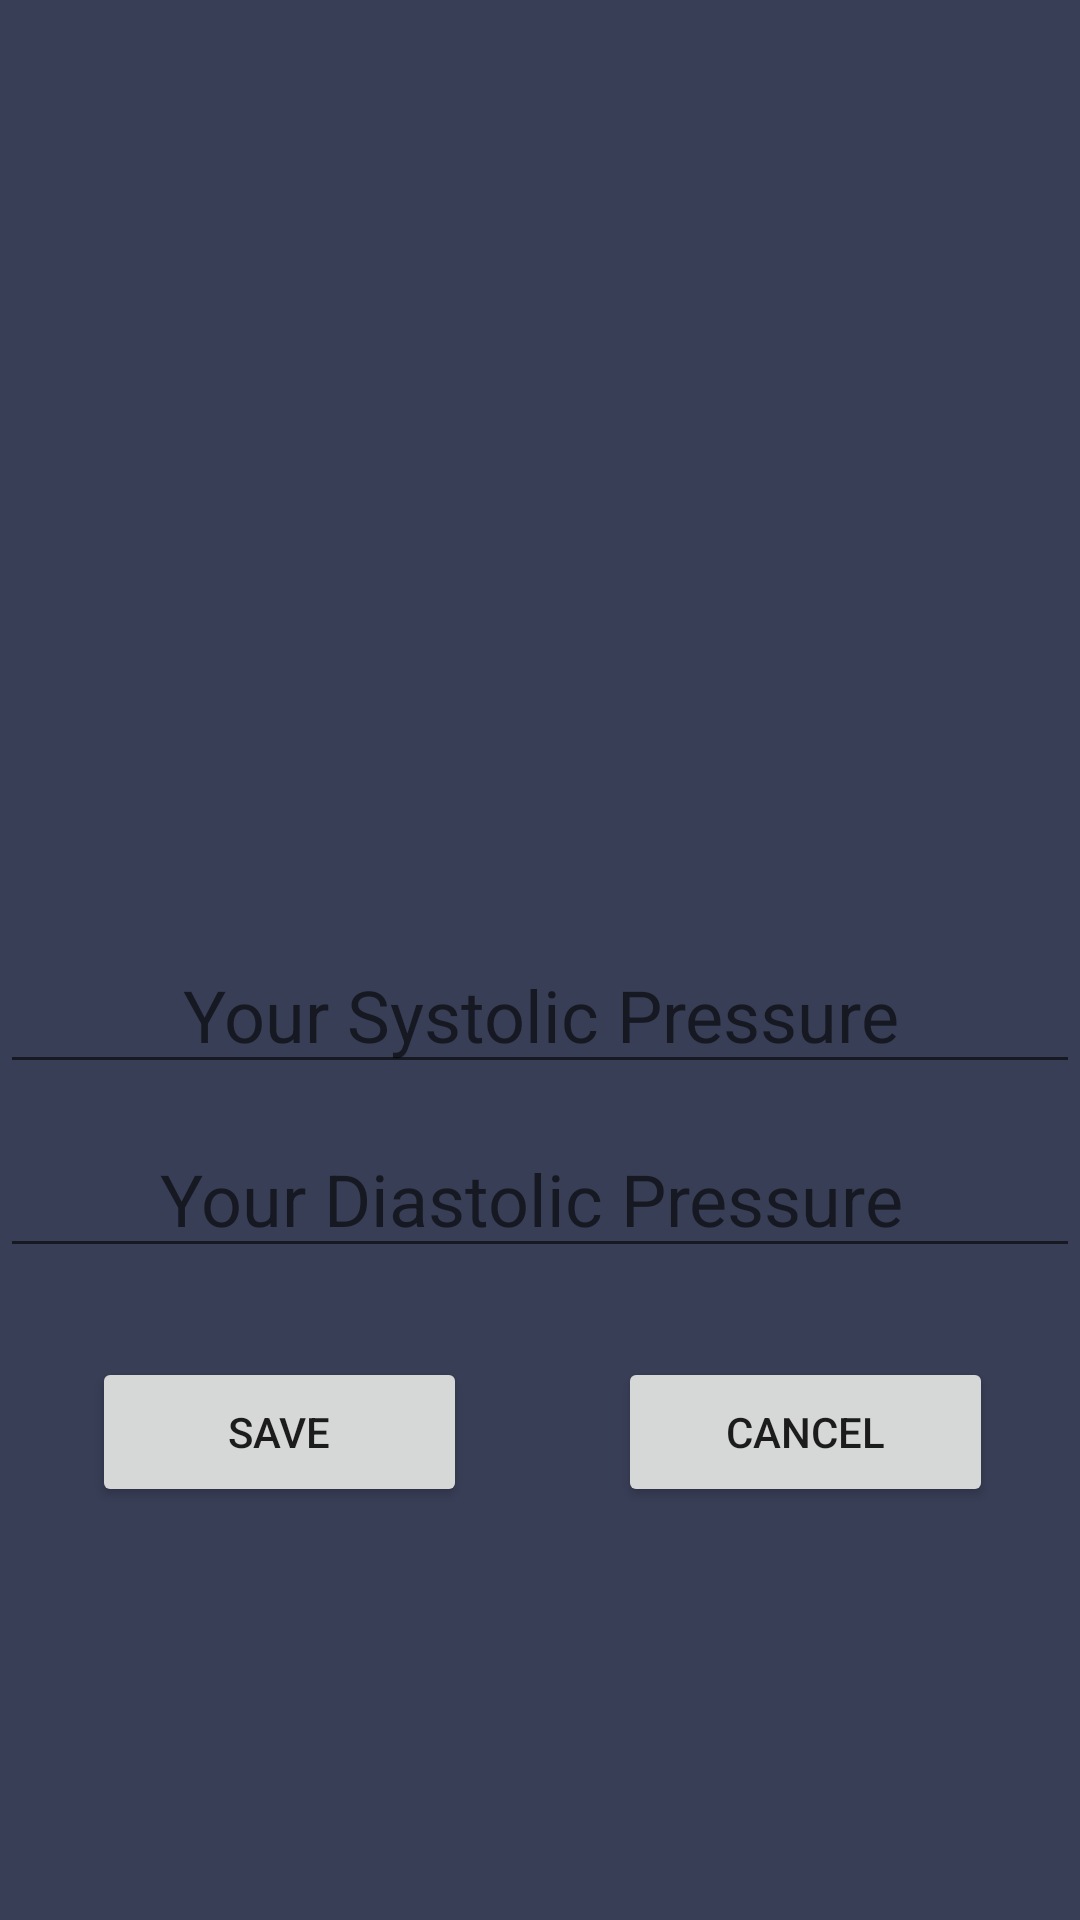

Here is an Android app screen rendered from its layout file. Give the layout XML and the strings, colors and styles it references.
<!-- AndroidManifest.xml: fallback theme Theme.MaterialComponents.DayNight.NoActionBar -->
<!-- res/layout/enter_bloodpressure_reading.xml -->
<?xml version="1.0" encoding="utf-8"?>
<androidx.constraintlayout.widget.ConstraintLayout
    xmlns:android="http://schemas.android.com/apk/res/android"
    xmlns:app="http://schemas.android.com/apk/res-auto"
    xmlns:tools="http://schemas.android.com/tools"
    android:layout_width="match_parent"
    android:layout_height="match_parent"
    android:background="#383E56">

    <ImageView
        android:id="@+id/newListicon"
        android:layout_width="150dp"
        android:layout_height="150dp"
        android:background="@drawable/ic_baseline_face_24"
        app:layout_constraintBottom_toBottomOf="parent"
        app:layout_constraintEnd_toEndOf="parent"
        app:layout_constraintHorizontal_bias="0.498"
        app:layout_constraintStart_toStartOf="parent"
        app:layout_constraintTop_toTopOf="parent"
        app:layout_constraintVertical_bias="0.29" />

    <EditText
        android:id="@+id/newbppopup_bloodpressure"
        android:layout_width="match_parent"
        android:layout_height="wrap_content"
        android:layout_marginTop="20dp"
        android:gravity="center_horizontal"
        android:hint="Your Systolic Pressure"
        android:inputType="numberDecimal"
        android:textAlignment="center"
        android:textSize="24dp"
        app:layout_constraintTop_toBottomOf="@+id/newListicon"
        tools:layout_editor_absoluteX="0dp" />

    <EditText
        android:id="@+id/newbppopup_bloodpressure1"
        android:layout_width="match_parent"
        android:layout_height="wrap_content"
        android:layout_marginTop="12dp"
        android:gravity="center_horizontal"
        android:hint="Your Diastolic Pressure "
        android:inputType="numberDecimal"
        android:textAlignment="center"
        android:textSize="24dp"
        app:layout_constraintTop_toBottomOf="@+id/newbppopup_bloodpressure"
        tools:layout_editor_absoluteX="0dp" />

    <Button
        android:id="@+id/saveButton"
        android:layout_width="125dp"
        android:layout_height="50dp"
        android:text="Save"
        app:layout_constraintBottom_toBottomOf="parent"
        app:layout_constraintEnd_toEndOf="parent"
        app:layout_constraintHorizontal_bias="0.13"
        app:layout_constraintStart_toStartOf="parent"
        app:layout_constraintTop_toBottomOf="@+id/newbppopup_bloodpressure1"
        app:layout_constraintVertical_bias="0.177" />

    <Button
        android:id="@+id/cancelButton"
        android:layout_width="125dp"
        android:layout_height="50dp"
        android:text="Cancel"
        app:layout_constraintBottom_toBottomOf="parent"
        app:layout_constraintEnd_toEndOf="parent"
        app:layout_constraintHorizontal_bias="0.877"
        app:layout_constraintStart_toStartOf="parent"
        app:layout_constraintTop_toBottomOf="@+id/newbppopup_bloodpressure1"
        app:layout_constraintVertical_bias="0.177" />
</androidx.constraintlayout.widget.ConstraintLayout>
<!-- resources referenced by this layout -->
<resources>

</resources>
